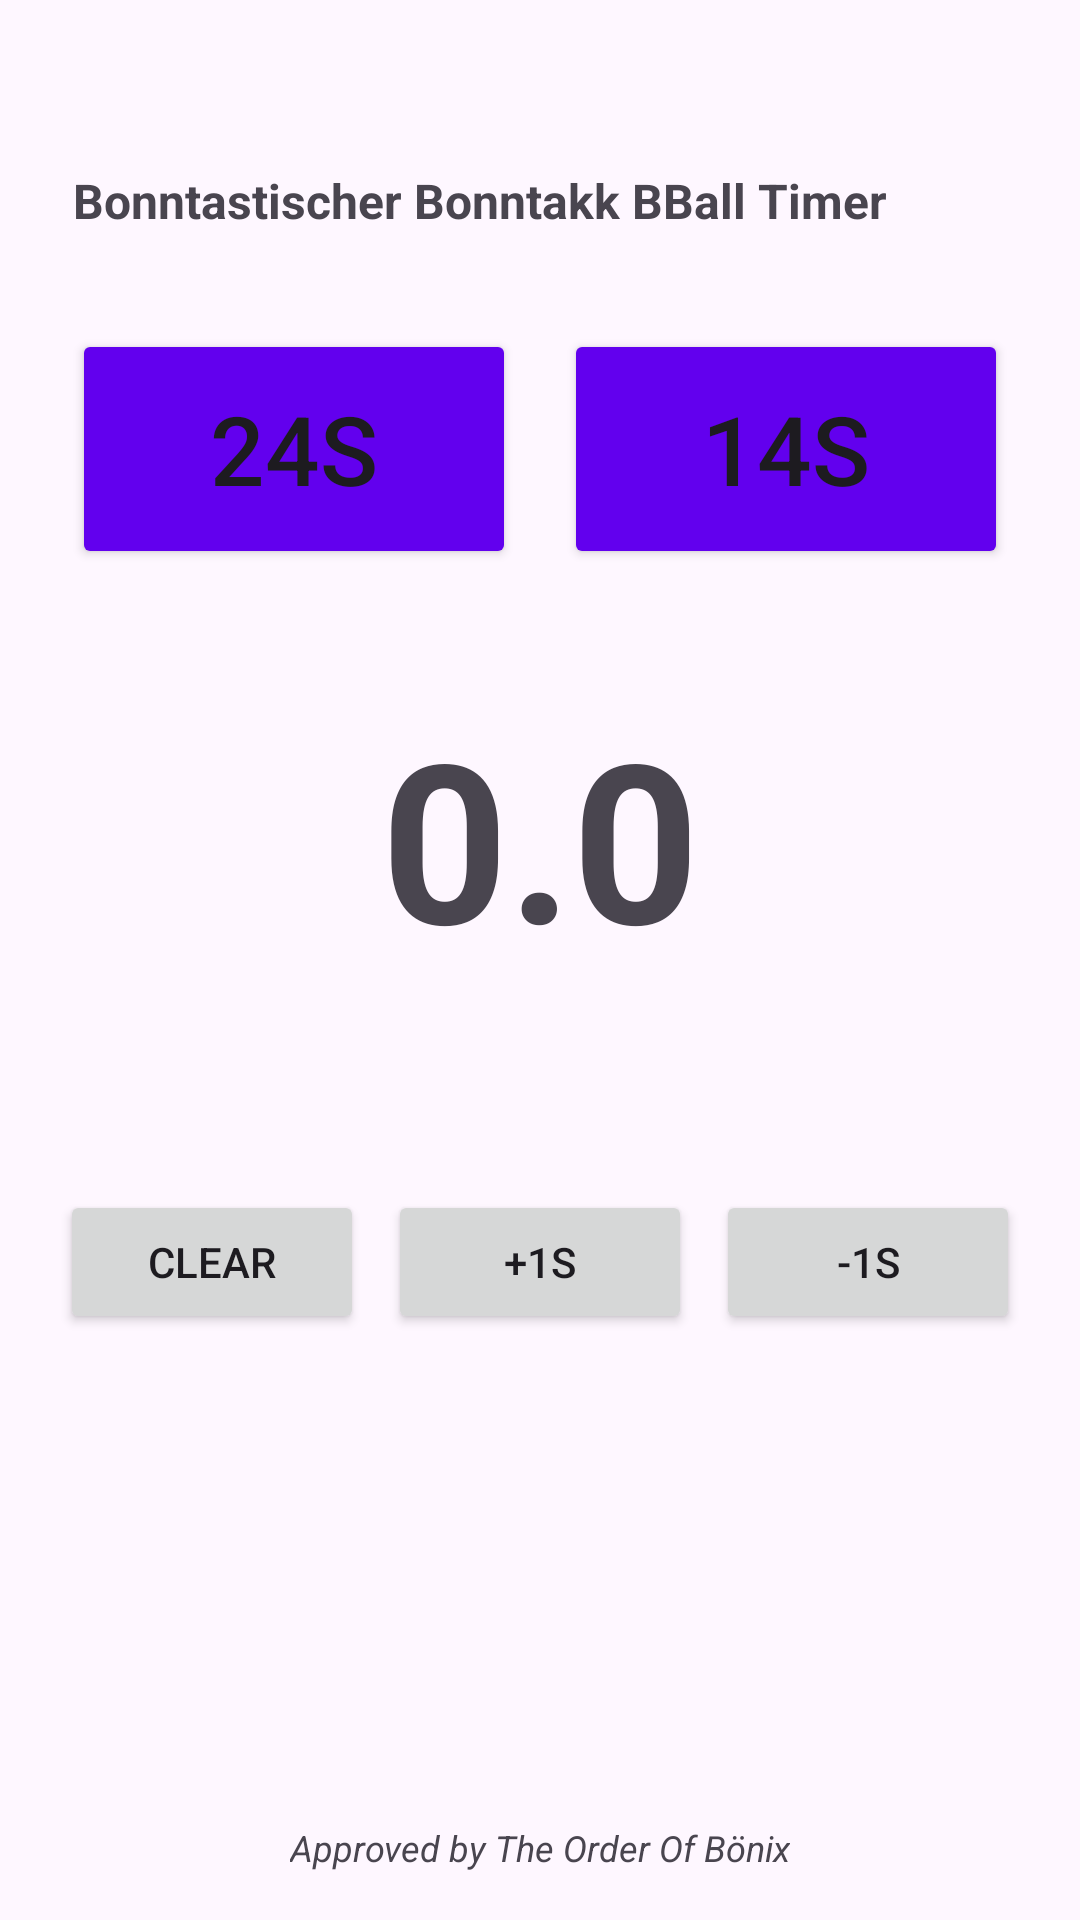

Reconstruct the res/layout file that produces this screen, plus the resources it refers to.
<!-- AndroidManifest.xml: application theme Theme.BBBT -->
<!-- res/layout/activity_main.xml -->
<?xml version="1.0" encoding="utf-8"?>
<androidx.constraintlayout.widget.ConstraintLayout xmlns:android="http://schemas.android.com/apk/res/android"
    xmlns:app="http://schemas.android.com/apk/res-auto"
    android:layout_width="match_parent"
    android:layout_height="match_parent"
    android:padding="16dp">

    <TextView
        android:id="@+id/headerText"
        android:layout_width="0dp"
        android:layout_height="wrap_content"
        android:text="Bonntastischer Bonntakk BBall Timer"
        android:textSize="@dimen/header_text_size_small"
        android:textStyle="bold"
        android:gravity="center"
        android:layout_marginEnd="40dp"
        android:layout_marginTop="40dp"
        app:layout_constraintTop_toTopOf="parent"
        app:layout_constraintLeft_toLeftOf="parent"
        app:layout_constraintRight_toRightOf="parent" />

    <ImageButton
        android:id="@+id/settingsButton"
        android:layout_width="36dp"
        android:layout_height="36dp"
        android:src="@drawable/ic_settings"
        android:background="?attr/selectableItemBackgroundBorderless"
        android:contentDescription="Settings"
        android:layout_marginTop="40dp"
        android:layout_marginEnd="4dp"
        app:layout_constraintTop_toTopOf="parent"
        app:layout_constraintRight_toRightOf="parent"/>

    <ScrollView
        android:layout_width="match_parent"
        android:layout_height="0dp"
        android:layout_marginTop="8dp"
        android:layout_marginBottom="8dp"
        app:layout_constraintTop_toBottomOf="@id/headerText"
        app:layout_constraintBottom_toTopOf="@id/footerText">

        <LinearLayout
            android:layout_width="match_parent"
            android:layout_height="wrap_content"
            android:orientation="vertical">

            <LinearLayout
                android:id="@+id/mainTimerButtons"
                android:layout_width="match_parent"
                android:layout_height="wrap_content"
                android:orientation="horizontal"
                android:layout_marginTop="16dp">

                <Button
                    android:id="@+id/button24"
                    android:layout_width="0dp"
                    android:layout_height="80dp"
                    android:layout_weight="1"
                    android:text="24s"
                    android:textSize="@dimen/button_text_size_large"
                    android:layout_margin="8dp"
                    android:backgroundTint="@color/design_default_color_primary"/>

                <Button
                    android:id="@+id/button14"
                    android:layout_width="0dp"
                    android:layout_height="80dp"
                    android:layout_weight="1"
                    android:text="14s"
                    android:textSize="@dimen/button_text_size_large"
                    android:layout_margin="8dp"
                    android:backgroundTint="@color/design_default_color_primary"/>
            </LinearLayout>

            <TextView
                android:id="@+id/timerDisplay"
                android:layout_width="match_parent"
                android:layout_height="wrap_content"
                android:textSize="@dimen/timer_display_text_size"
                android:textStyle="bold"
                android:text="0.0"
                android:gravity="center"
                android:clickable="true"
                android:focusable="true"
                android:background="?attr/selectableItemBackground"
                android:padding="16dp"
                android:layout_marginTop="16dp"/>

            <TextView
                android:id="@+id/remainingTimeDisplay"
                android:layout_width="match_parent"
                android:layout_height="wrap_content"
                android:textSize="@dimen/remaining_time_text_size"
                android:gravity="center"
                android:layout_marginTop="8dp"/>

            <LinearLayout
                android:id="@+id/adjustButtons"
                android:layout_width="match_parent"
                android:layout_height="wrap_content"
                android:orientation="horizontal"
                android:layout_marginTop="16dp">

                <Button
                    android:id="@+id/buttonClear"
                    android:layout_width="0dp"
                    android:layout_height="wrap_content"
                    android:layout_weight="1"
                    android:text="Clear"
                    android:layout_margin="4dp" />

                <Button
                    android:id="@+id/buttonPlus"
                    android:layout_width="0dp"
                    android:layout_height="wrap_content"
                    android:layout_weight="1"
                    android:text="+1s"
                    android:layout_margin="4dp" />

                <Button
                    android:id="@+id/buttonMinus"
                    android:layout_width="0dp"
                    android:layout_height="wrap_content"
                    android:layout_weight="1"
                    android:text="-1s"
                    android:layout_margin="4dp" />
            </LinearLayout>
        </LinearLayout>
    </ScrollView>

    <TextView
        android:id="@+id/footerText"
        android:layout_width="wrap_content"
        android:layout_height="wrap_content"
        android:text="Approved by The Order Of Bönix"
        android:textSize="@dimen/footer_text_size"
        android:textStyle="italic"
        app:layout_constraintBottom_toBottomOf="parent"
        app:layout_constraintLeft_toLeftOf="parent"
        app:layout_constraintRight_toRightOf="parent" />

</androidx.constraintlayout.widget.ConstraintLayout>
<!-- resources referenced by this layout -->
<resources>
  <dimen name="button_text_size_large">32sp</dimen>
  <dimen name="footer_text_size">12sp</dimen>
  <dimen name="header_text_size_small">16sp</dimen>
  <dimen name="remaining_time_text_size">18sp</dimen>
  <dimen name="timer_display_text_size">72sp</dimen>
  <style name="Theme.BBBT" parent="Base.Theme.BBBT" />
  <style name="Base.Theme.BBBT" parent="Theme.Material3.DayNight.NoActionBar">
          
          
      </style>
</resources>
